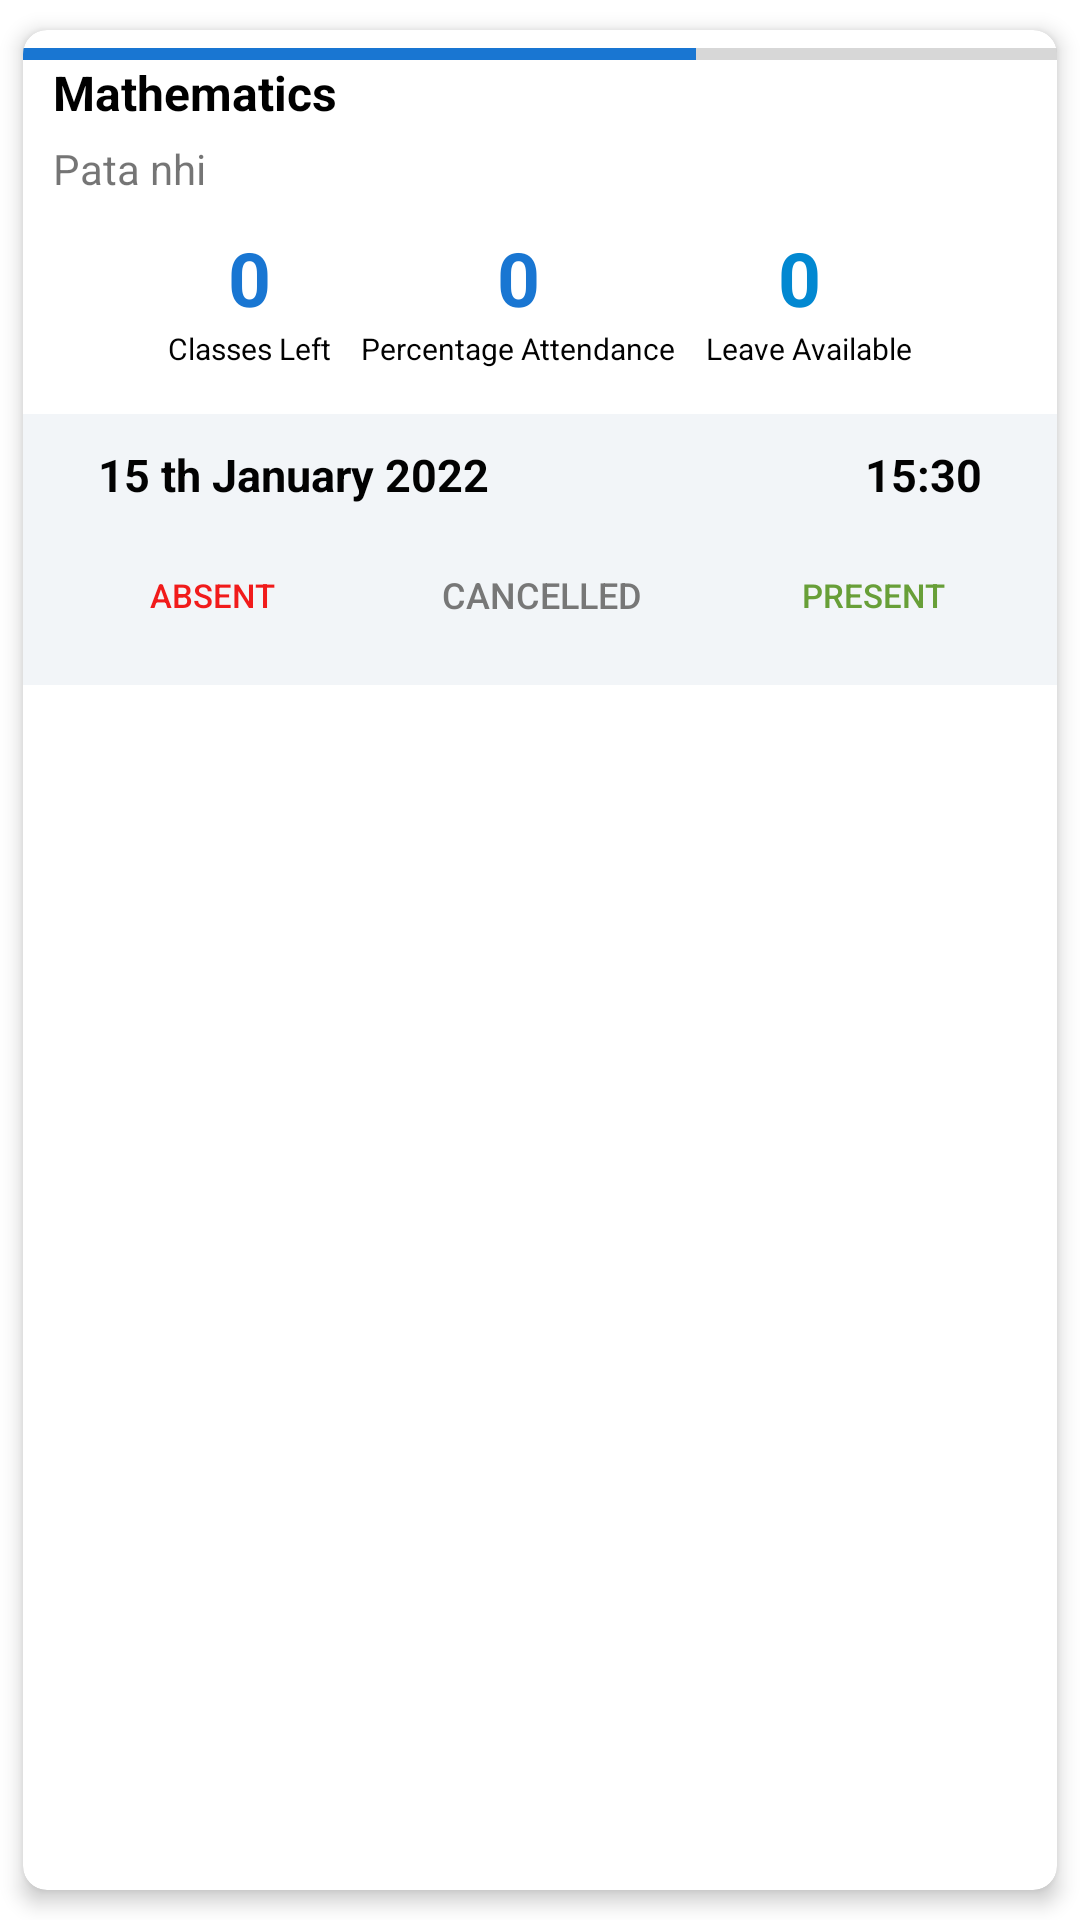

Layout XML and referenced resources for this Android screen:
<!-- AndroidManifest.xml: application theme Theme.AttendanceRecorder.NoActionBar -->
<!-- res/layout/subject_card_view.xml -->
<?xml version="1.0" encoding="utf-8"?>
<androidx.cardview.widget.CardView xmlns:android="http://schemas.android.com/apk/res/android"
    xmlns:app="http://schemas.android.com/apk/res-auto"
    android:layout_width="match_parent"
    android:layout_height="wrap_content"
    app:cardBackgroundColor="@color/white"
    app:cardCornerRadius="8dp"
    app:cardElevation="4dp"
    app:cardMaxElevation="5dp"
    app:cardPreventCornerOverlap="true"
    app:cardUseCompatPadding="true">

    

    <RelativeLayout
        android:layout_width="match_parent"
        android:layout_height="wrap_content"
        >

        <ProgressBar
            android:id="@+id/subject_card_progress"
            style="?android:attr/progressBarStyleHorizontal"
            android:layout_width="match_parent"
            android:layout_height="wrap_content"
            android:max="100"
            android:progress="65" />


        <TextView
            android:id="@+id/subject_card_subject_name"
            android:layout_width="match_parent"
            android:layout_height="wrap_content"
            android:layout_marginStart="10dp"
            android:layout_marginTop="10dp"
            android:text="Mathematics"
            android:textColor="@color/black"
            android:textSize="16sp"
            android:textStyle="bold" />

        <TextView
            android:id="@+id/subject_card_subject_code"
            android:layout_width="match_parent"
            android:layout_height="wrap_content"
            android:layout_below="@id/subject_card_subject_name"
            android:layout_marginStart="10dp"
            android:layout_marginTop="5dp"
            android:drawablePadding="2dp"
            android:text="Pata nhi" />

        <LinearLayout
            android:id="@+id/subject_card_subject_data"
            android:layout_width="wrap_content"
            android:layout_height="wrap_content"
            android:layout_below="@id/subject_card_subject_code"
            android:layout_centerInParent="true"
            android:orientation="horizontal"
            android:paddingTop="10dp"
            android:paddingBottom="15dp">

            <LinearLayout
                android:layout_width="wrap_content"
                android:layout_height="match_parent"
                android:orientation="vertical"

                >

                <TextView
                    android:id="@+id/subject_card_total"
                    android:layout_width="wrap_content"
                    android:layout_height="wrap_content"
                    android:layout_gravity="center"
                    android:autoSizeTextType="uniform"
                    android:text="0"
                    android:textColor="#1976D2"
                    android:textSize="25dp"
                    android:textStyle="bold" />

                <TextView
                    android:id="@+id/textView8"
                    android:layout_width="wrap_content"
                    android:layout_height="wrap_content"
                    android:layout_gravity="center"
                    android:text="Classes Left"
                    android:textColor="#020202"
                    android:textSize="10dp" />


            </LinearLayout>

            <LinearLayout
                android:layout_width="wrap_content"
                android:layout_height="wrap_content"
                android:layout_marginStart="10dp"
                android:orientation="vertical">

                <TextView
                    android:id="@+id/subject_card_percent"
                    android:layout_width="wrap_content"
                    android:layout_height="wrap_content"
                    android:layout_gravity="center"
                    android:autoSizeTextType="uniform"
                    android:text="0"
                    android:textColor="#1976D2"
                    android:textSize="25dp"
                    android:textStyle="bold" />

                <TextView
                    android:id="@+id/textView9"
                    android:layout_width="wrap_content"
                    android:layout_height="wrap_content"
                    android:layout_gravity="center"
                    android:text="Percentage Attendance"
                    android:textColor="#020202"
                    android:textSize="10dp" />

            </LinearLayout>

            <LinearLayout
                android:layout_width="wrap_content"
                android:layout_height="match_parent"
                android:layout_marginStart="10dp"
                android:orientation="vertical">

                <TextView
                    android:id="@+id/subject_card_leaves"
                    android:layout_width="wrap_content"
                    android:layout_height="wrap_content"
                    android:layout_gravity="center"
                    android:autoSizeTextType="uniform"
                    android:text="0 "
                    android:textColor="#0288D1"
                    android:textSize="25dp"
                    android:textStyle="bold" />

                <TextView
                    android:id="@+id/textView10"
                    android:layout_width="wrap_content"
                    android:layout_height="wrap_content"
                    android:layout_gravity="center"
                    android:text="Leave Available"
                    android:textColor="#020202"
                    android:textSize="10dp" />
            </LinearLayout>

        </LinearLayout>


        <LinearLayout
            android:layout_width="match_parent"
            android:layout_height="wrap_content"
            android:layout_below="@id/subject_card_subject_data"
            android:background="#F2F5F8"
            android:orientation="vertical">

            <LinearLayout
                android:layout_width="match_parent"
                android:layout_height="wrap_content"
                android:orientation="horizontal"
                android:paddingStart="20dp"
                android:paddingTop="5dp"
                android:paddingEnd="20dp">

                <TextView
                    android:layout_width="wrap_content"
                    android:layout_height="wrap_content"
                    android:padding="5dp"
                    android:id="@+id/subject_card_date"
                    android:text="15 th January 2022"
                    android:textColor="#020202"
                    android:autoSizeTextType="uniform"
                    android:textSize="15dp"
                    android:textStyle="bold" />

                <TextView
                    android:id="@+id/subject_card_time"
                    android:layout_width="fill_parent"
                    android:layout_height="wrap_content"
                    android:gravity="right"
                    android:padding="5dp"
                    android:autoSizeTextType="uniform"
                    android:text="15:30"
                    android:textColor="#020202"
                    android:textSize="15dp"
                    android:textStyle="bold" />


            </LinearLayout>

            <LinearLayout
                android:layout_width="match_parent"
                android:layout_height="50dp"
                android:layout_marginBottom="5dp"
                android:orientation="horizontal"
                android:padding="5dp"
                android:weightSum="3"
                app:layout_constraintBottom_toBottomOf="parent"
                app:layout_constraintEnd_toEndOf="parent"
                app:layout_constraintStart_toStartOf="parent">

                <LinearLayout
                    android:layout_width="wrap_content"
                    android:layout_height="match_parent"
                    android:layout_weight="0.2"
                    android:textColor="#ffffff" />

                <Button
                    android:id="@+id/sbj_crd_absent"
                    android:layout_width="wrap_content"
                    android:layout_height="match_parent"
                    android:layout_weight="0.8"
                    android:background="#00FFFFFF"
                    android:text="Absent"
                    android:textSize="11dp"
                    android:textColor="#F11B1B" />

                <LinearLayout
                    android:layout_width="wrap_content"
                    android:layout_height="match_parent"
                    android:layout_weight="0.1"
                    android:textColor="#FFFFFF" />

                <Button
                    android:id="@+id/sbj_crd_cancelled"
                    android:layout_width="wrap_content"
                    android:layout_height="match_parent"
                    android:layout_weight="0.9"
                    android:background="#00FFFFFF"
                    android:text="Cancelled"
                    android:textSize="12dp"
                    android:textColor="#777777" />

                <LinearLayout
                    android:layout_width="wrap_content"
                    android:layout_height="match_parent"
                    android:layout_weight="0.1"
                    android:textColor="#FFFFFF" />

                <Button
                    android:id="@+id/sbj_crd_present"
                    android:layout_width="wrap_content"
                    android:layout_height="match_parent"
                    android:layout_weight="0.8"
                    android:background="#00FFFFFF"
                    android:text="Present"
                    android:textSize="11dp"
                    android:textColor="#689F38" />

                <LinearLayout
                    android:layout_width="wrap_content"
                    android:layout_height="match_parent"
                    android:layout_weight="0.2"
                    android:textColor="#FFFFFF" />
            </LinearLayout>


        </LinearLayout>


    </RelativeLayout>
</androidx.cardview.widget.CardView>
<!-- resources referenced by this layout -->
<resources>
  <color name="black">#FF000000</color>
  <color name="white">#FFFFFFFF</color>
  <style name="Theme.AttendanceRecorder.NoActionBar">
          <item name="windowActionBar">false</item>
          <item name="windowNoTitle">true</item>
      </style>
</resources>
